Image classification data set "warehouse_dataset" (ckim146/enn583 on GitHub). Class labels (2): blocked, free.

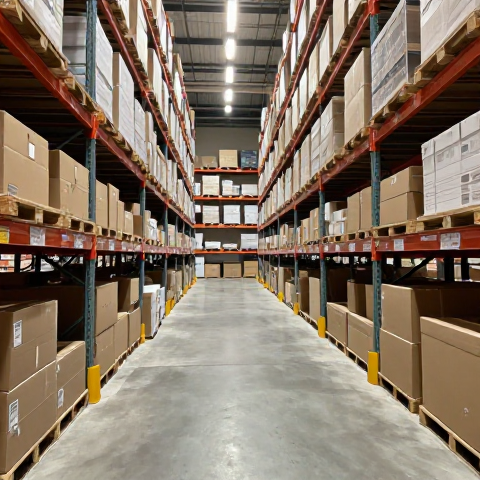
Label: free

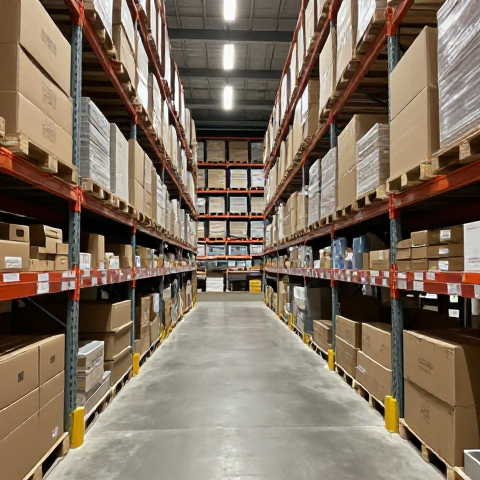
Label: free

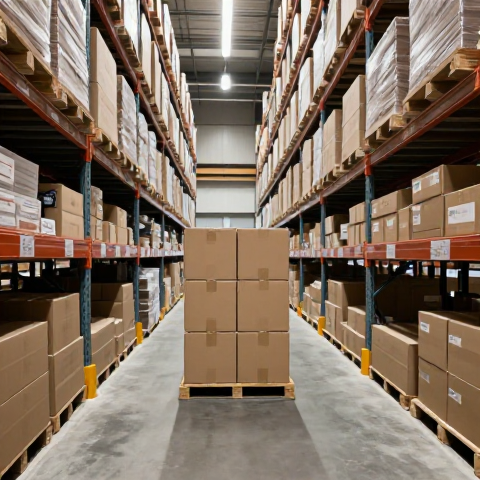
Label: blocked

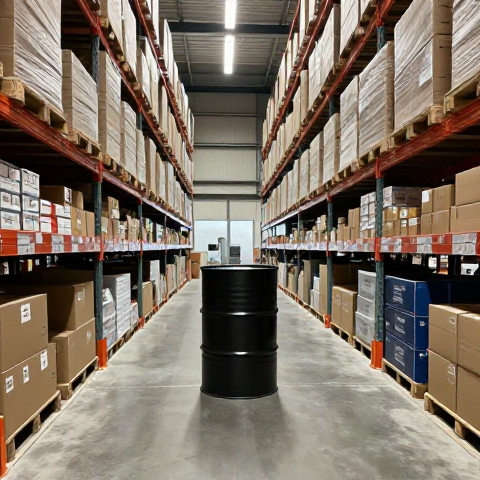
Label: blocked

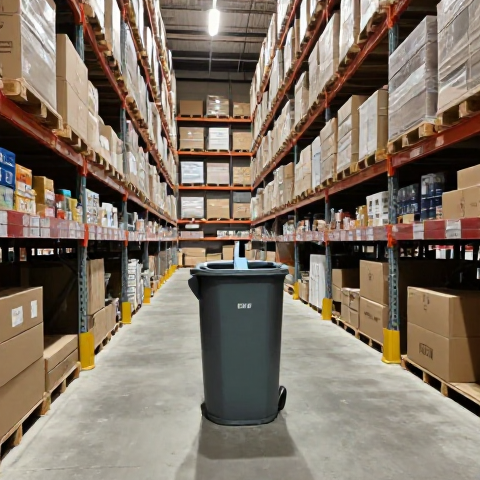
Label: blocked

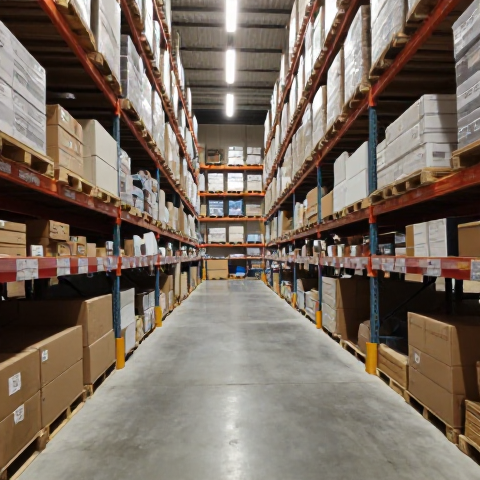
Label: free
